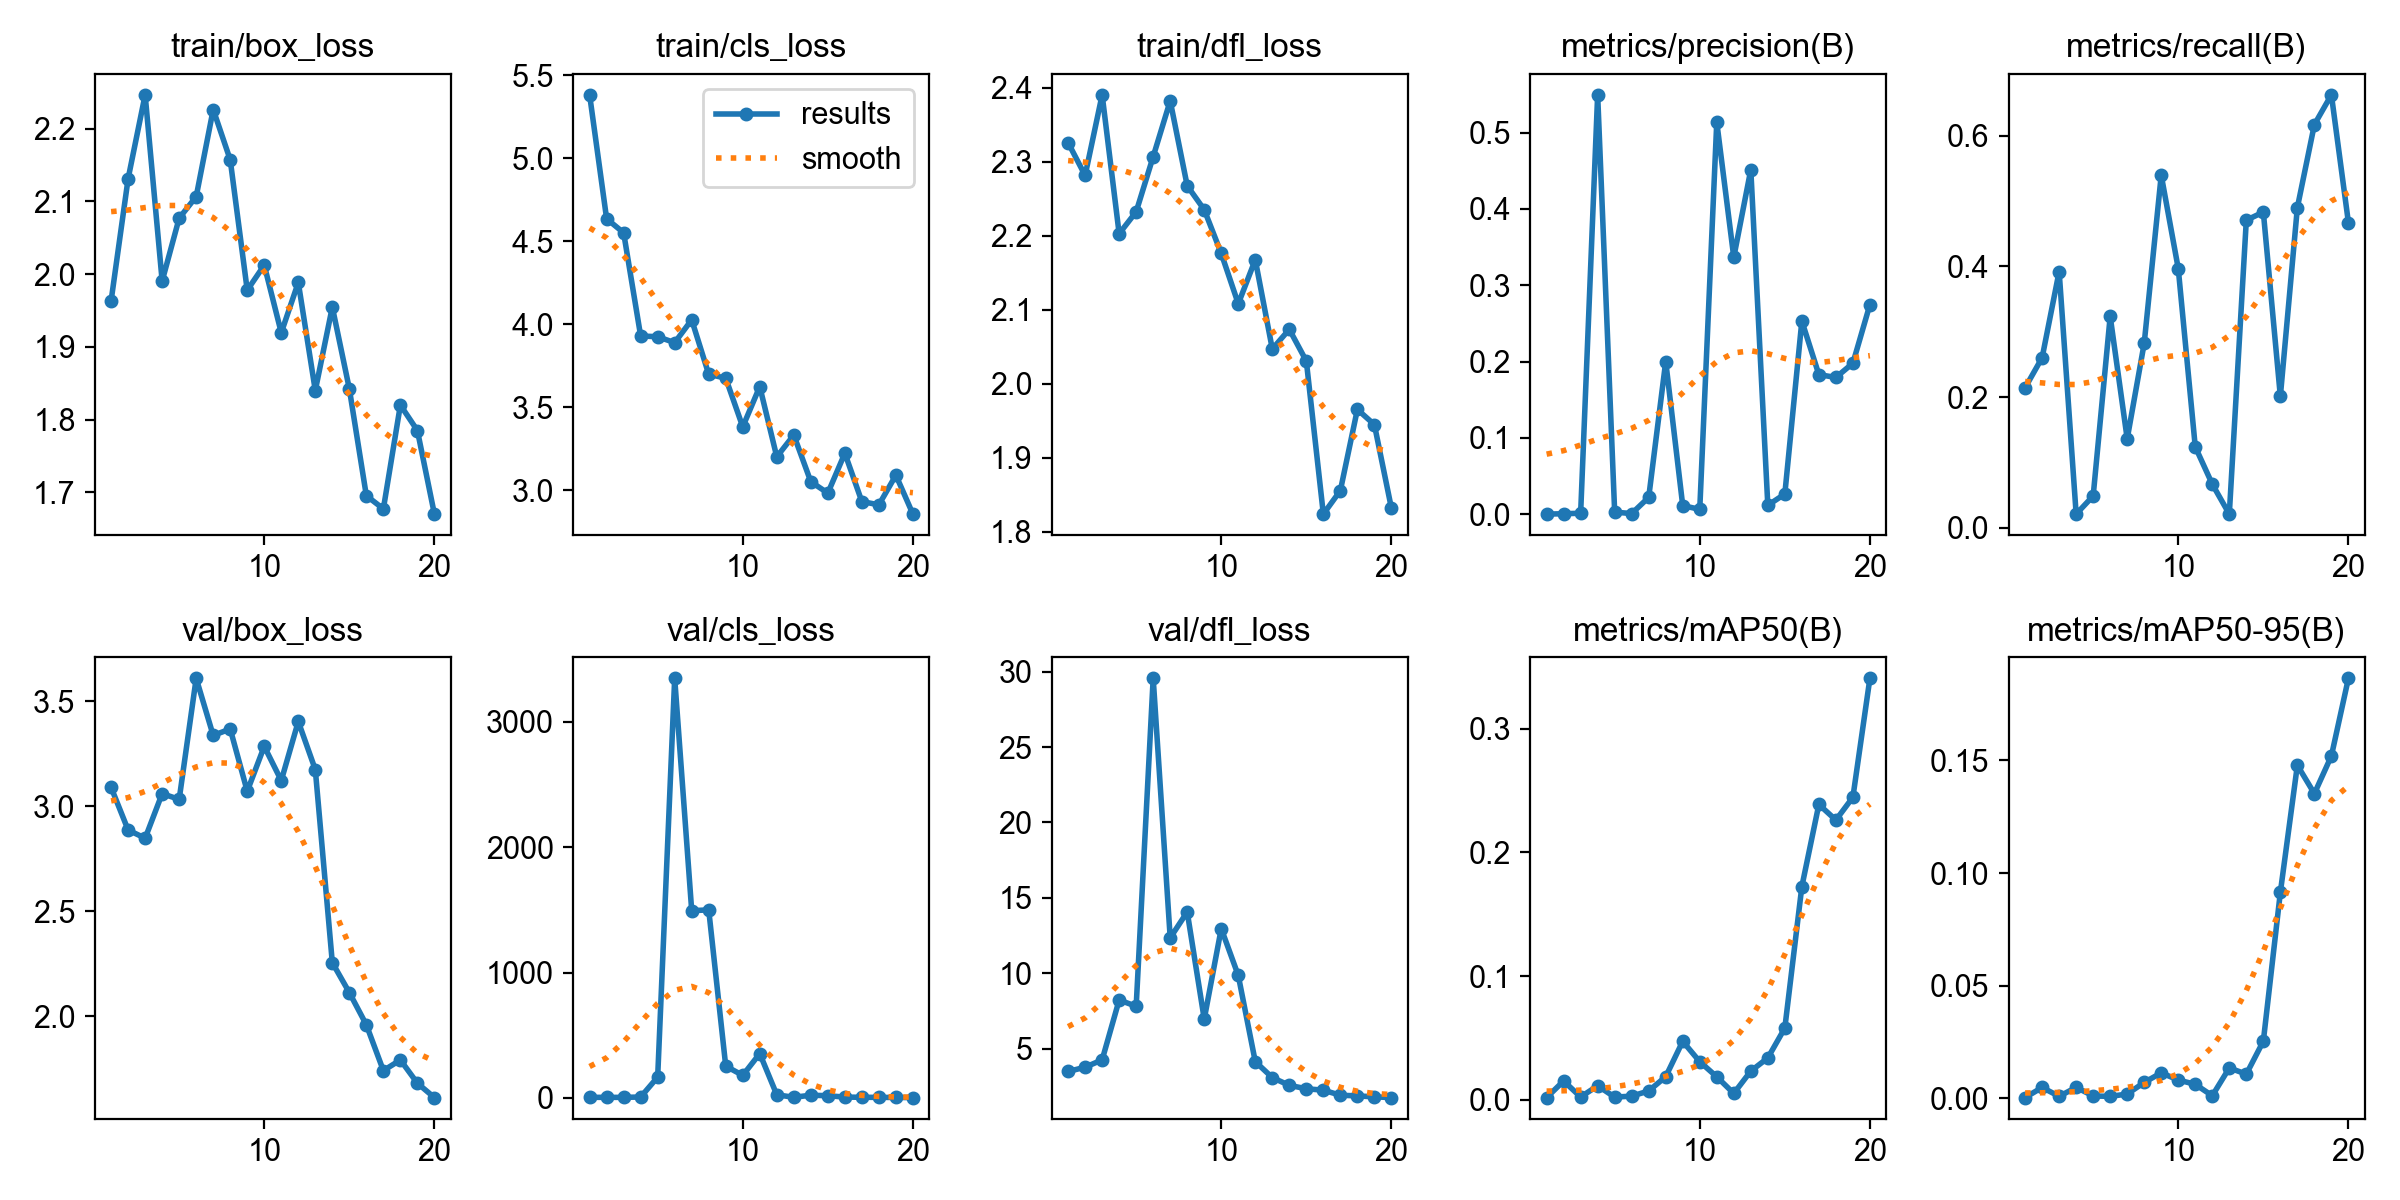

Data behind this chart, as committed beside it:
epoch, time, train/box_loss, train/cls_loss, train/dfl_loss, metrics/precision(B), metrics/recall(B), metrics/mAP50(B), metrics/mAP50-95(B), val/box_loss, val/cls_loss, val/dfl_loss, lr/pg0, lr/pg1, lr/pg2
1, 43.4, 1.963, 5.381, 2.326, 0.00029, 0.2143, 0.00185, 0.00027, 3.091, 5.055, 3.48, 0.00045, 0.00045, 0.09145
2, 85.33, 2.131, 4.635, 2.282, 0.00075, 0.2603, 0.01529, 0.00478, 2.888, 4.815, 3.765, 0.000903, 0.000903, 0.0819
3, 125.7, 2.246, 4.551, 2.391, 0.00141, 0.3923, 0.00233, 0.00082, 2.849, 4.677, 4.25, 0.001306, 0.001306, 0.07231
4, 165.5, 1.99, 3.929, 2.203, 0.5494, 0.02083, 0.01142, 0.00481, 3.061, 7.541, 8.221, 0.00166, 0.00166, 0.06266
5, 205.6, 2.077, 3.924, 2.232, 0.00287, 0.04861, 0.00224, 0.00099, 3.034, 166.2, 7.809, 0.001965, 0.001965, 0.05296
6, 246.9, 2.106, 3.889, 2.307, 0.00097, 0.3236, 0.00303, 0.00081, 3.61, 3347, 29.56, 0.00222, 0.00222, 0.04322
7, 293.4, 2.226, 4.026, 2.382, 0.02218, 0.1361, 0.00721, 0.00185, 3.338, 1494, 12.35, 0.002425, 0.002425, 0.03343
8, 336.9, 2.157, 3.698, 2.268, 0.2, 0.2825, 0.01877, 0.007, 3.369, 1500, 14.06, 0.002581, 0.002581, 0.02358
9, 380.5, 1.978, 3.675, 2.235, 0.01138, 0.5399, 0.04732, 0.01126, 3.073, 254.2, 6.958, 0.002688, 0.002688, 0.01369
10, 423.7, 2.012, 3.382, 2.176, 0.00651, 0.3968, 0.03086, 0.00808, 3.286, 180.2, 12.96, 0.002745, 0.002745, 0.003745
11, 469.5, 1.919, 3.624, 2.108, 0.5136, 0.1238, 0.01865, 0.00616, 3.123, 353.9, 9.852, 0.002525, 0.002525, 0.002525
12, 512.3, 1.988, 3.201, 2.168, 0.3366, 0.06667, 0.00522, 0.00109, 3.405, 25.28, 4.133, 0.002278, 0.002278, 0.002278
13, 556.7, 1.84, 3.332, 2.047, 0.4514, 0.02083, 0.02326, 0.01344, 3.176, 5.259, 3.075, 0.00203, 0.00203, 0.00203
14, 601.1, 1.955, 3.051, 2.073, 0.01179, 0.4708, 0.03389, 0.01068, 2.256, 22.07, 2.561, 0.001783, 0.001783, 0.001783
15, 644.4, 1.842, 2.983, 2.031, 0.0266, 0.4833, 0.05806, 0.02531, 2.114, 17.8, 2.335, 0.001535, 0.001535, 0.001535
16, 691, 1.695, 3.223, 1.824, 0.2531, 0.2012, 0.1724, 0.09141, 1.96, 7.023, 2.241, 0.001288, 0.001288, 0.001288
17, 738.1, 1.677, 2.932, 1.855, 0.1829, 0.4902, 0.2387, 0.1478, 1.742, 5.318, 1.905, 0.00104, 0.00104, 0.00104
18, 780.2, 1.82, 2.912, 1.965, 0.1793, 0.6173, 0.2261, 0.1353, 1.793, 4.693, 1.863, 0.0007925, 0.0007925, 0.0007925
19, 824.1, 1.785, 3.091, 1.944, 0.1979, 0.6629, 0.2445, 0.152, 1.682, 3.867, 1.797, 0.000545, 0.000545, 0.000545
20, 865.4, 1.67, 2.856, 1.832, 0.2747, 0.4673, 0.3406, 0.1865, 1.614, 2.924, 1.749, 0.0002975, 0.0002975, 0.0002975
